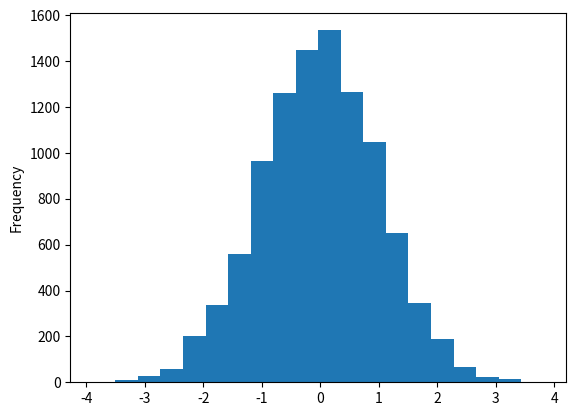

Generate this figure with matplotlib:
import numpy as np
import matplotlib.pyplot as plt
import pandas as pd
import scipy.stats as st

nmdt=pd.Series(np.random.standard_normal(10000))

nmdt.plot(kind='hist',bins=20)
plt.show()

def brownian_bridge(t,steps):
    dt = t/steps

    sigma=np.repeat(dt,steps+1)
    sigma